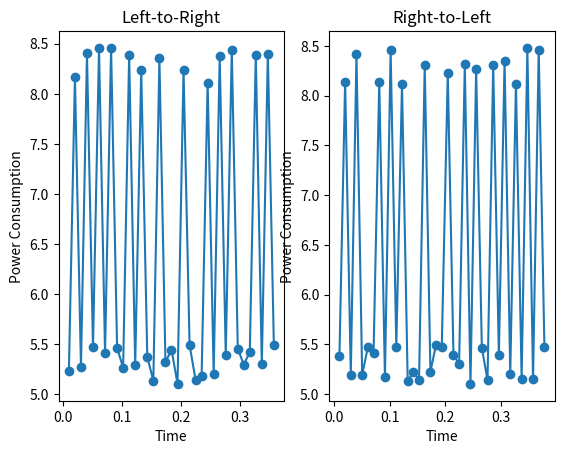

Here is the Python script that generated this plot:
import time
import random
import matplotlib.pyplot as plt


# This is the implementation of the exponent function from the fast_exponentiation.py file
# aka my left to right exponentiation
def fast_exponent(base, exp, mod):
    start_time = time.time()
    power_trace = []
    if exp == 0:
        return 1
    if exp == 1:
        return base % mod
    binary_exponent = bin(exp)[3:]
    step = base
    for i in binary_exponent:
        step = step**2 % mod
        # need to pause the function for a little bit, since the computations are otherwise to fast
        time.sleep(0.01)
        # add a tuple for this operation to the trace. First element is the time elapsed,
        # and second element is an arbitrarily chosen power number and some small random number for noise.
        power_trace.append((time.time() - start_time, 5 + random.uniform(0.1, 0.5)))
        if i == "1":
            step = step * base % mod
            time.sleep(0.01)
            power_trace.append((time.time() - start_time, 8 + random.uniform(0.1, 0.5)))
    return step, power_trace


# handout right-to-left exponentiation
def fast_exp(a, n, m):
    start_time = time.time()
    power_trace = []

    x = a  # x = a^20
    y = a if n & 1 else 1  # y = a^n0
    while n > 0:
        n >>= 1  # Right shift n by 1 (equivalent to n //= 2)
        x = (x ** 2) % m  # x = a^(2i-1) → x = a^(2i)
        time.sleep(0.01)
        power_trace.append((time.time() - start_time, 5 + random.uniform(0.1, 0.5)))

        if n & 1:
            y = x if y == 1 else (y * x) % m  # y = a^(ni-1) → y = a^ni
            time.sleep(0.01)
            power_trace.append((time.time() - start_time, 8 + random.uniform(0.1, 0.5)))
    return y, power_trace


def plot_side_by_side(power_trace1, power_trace2):
    plt.subplot(1, 2, 1)
    plot_power_trace(power_trace1, 'Left-to-Right')

    plt.subplot(1, 2, 2)
    plot_power_trace(power_trace2, 'Right-to-Left')

    plt.show()


def plot_power_trace(power_trace, title):
    time_values, y_values = zip(*power_trace)
    plt.plot(time_values, y_values, marker='o', linestyle='-')
    plt.xlabel('Time')
    plt.ylabel('Power Consumption')
    plt.title(title)


# works only for left to right exponentiation
def translate_trace(power_trace):
    private_exponent = "1"
    # Boolean variable that tracks if the previous step was the basic step for every bit in the exponent
    was_basic = False
    for i, item in enumerate(power_trace):
        if item[1] < 7:
            # check if element is the last in the trace.
            if was_basic or (i == len(power_trace) - 1):
                private_exponent += "0"
            was_basic = True
        else:
            private_exponent += "1"
            was_basic = False
    print(private_exponent)
    return int(private_exponent, 2)


if __name__ == "__main__":
    result, trace = fast_exponent(4288743, 8234214, 43)
    print(bin(8234214)[2:])
    print(translate_trace(trace))
    result2, trace2 = fast_exp(4288743, 8234214, 43)
    plot_side_by_side(trace, trace2)
